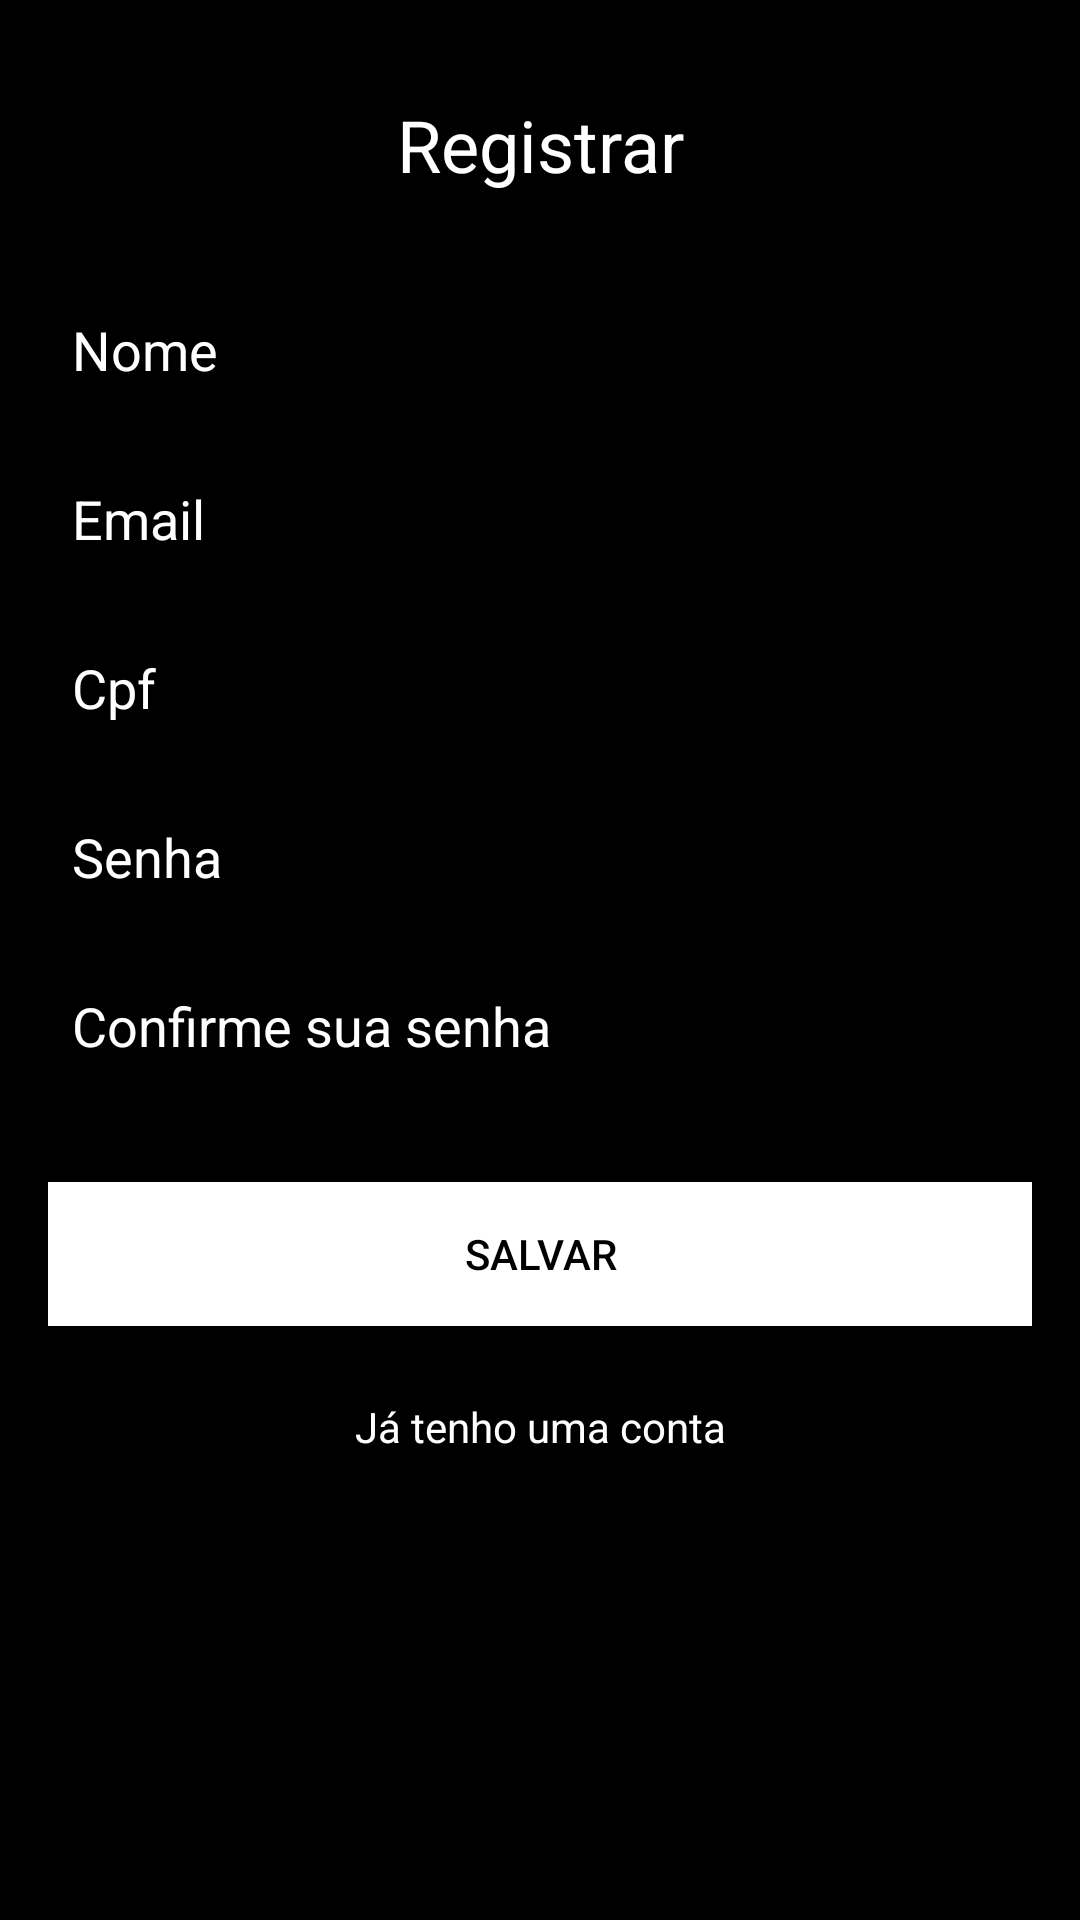

Reconstruct the res/layout file that produces this screen, plus the resources it refers to.
<!-- AndroidManifest.xml: application theme Theme.ProjectDesignC6 -->
<!-- res/layout/fragment_register.xml -->
<?xml version="1.0" encoding="utf-8"?>
<androidx.constraintlayout.widget.ConstraintLayout xmlns:android="http://schemas.android.com/apk/res/android"
    xmlns:tools="http://schemas.android.com/tools"
    xmlns:app="http://schemas.android.com/apk/res-auto"
    android:layout_width="match_parent"
    android:layout_height="match_parent"
    android:padding="16dp"
    android:background="@color/black"
    android:id="@+id/container_register_form_fragment"
    tools:context=".views.RegisterFragment">

    <TextView
        android:id="@+id/text_register"
        android:layout_width="wrap_content"
        android:layout_height="wrap_content"
        android:layout_marginTop="16dp"
        android:text="@string/text_register"
        android:textColor="@color/white"
        android:textSize="24sp"
        app:layout_constraintEnd_toEndOf="parent"
        app:layout_constraintStart_toStartOf="parent"
        app:layout_constraintTop_toTopOf="parent" />

    <EditText
        android:id="@+id/edit_name"
        android:layout_width="0dp"
        android:layout_height="wrap_content"
        android:layout_marginTop="32dp"
        android:hint="@string/edit_hint_name"
        android:textColorHint="@color/white"
        android:textColor="@color/white"
        android:inputType="text"
        android:padding="8dp"
        app:layout_constraintEnd_toEndOf="parent"
        app:layout_constraintStart_toStartOf="parent"
        app:layout_constraintTop_toBottomOf="@id/text_register"/>

    <EditText
        android:id="@+id/edit_email"
        android:layout_width="0dp"
        android:layout_height="wrap_content"
        android:layout_marginTop="16dp"
        android:hint="@string/edit_hint_email"
        android:textColorHint="@color/white"
        android:textColor="@color/white"
        android:inputType="textEmailAddress"
        android:padding="8dp"
        app:layout_constraintEnd_toEndOf="parent"
        app:layout_constraintStart_toStartOf="parent"
        app:layout_constraintTop_toBottomOf="@id/edit_name"/>

    <EditText
        android:id="@+id/edit_cpf"
        android:layout_width="0dp"
        android:layout_height="wrap_content"
        android:layout_marginTop="16dp"
        android:hint="@string/edit_hint_cpf"
        android:textColorHint="@color/white"
        android:textColor="@color/white"
        android:inputType="text"
        android:padding="8dp"
        app:layout_constraintEnd_toEndOf="parent"
        app:layout_constraintStart_toStartOf="parent"
        app:layout_constraintTop_toBottomOf="@id/edit_email"/>

    <EditText
        android:id="@+id/edit_password"
        android:layout_width="0dp"
        android:layout_height="wrap_content"
        android:layout_marginTop="16dp"
        android:hint="@string/edit_hint_password"
        android:textColorHint="@color/white"
        android:textColor="@color/white"
        android:inputType="textPassword"
        android:padding="8dp"
        app:layout_constraintEnd_toEndOf="parent"
        app:layout_constraintStart_toStartOf="parent"
        app:layout_constraintTop_toBottomOf="@id/edit_cpf"/>

    <EditText
        android:id="@+id/edit_confirm_password"
        android:layout_width="0dp"
        android:layout_height="wrap_content"
        android:layout_marginTop="16dp"
        android:hint="@string/edit_hint_confirm_password"
        android:textColorHint="@color/white"
        android:textColor="@color/white"
        android:inputType="textPassword"
        android:padding="8dp"
        app:layout_constraintEnd_toEndOf="parent"
        app:layout_constraintStart_toStartOf="parent"
        app:layout_constraintTop_toBottomOf="@id/edit_password"/>

    <Button
        android:id="@+id/button_register"
        android:layout_width="0dp"
        android:layout_height="wrap_content"
        android:layout_marginTop="32dp"
        android:background="@color/white"
        android:text="@string/button_register"
        android:textColor="@color/black"
        android:padding="8dp"
        app:layout_constraintEnd_toEndOf="parent"
        app:layout_constraintStart_toStartOf="parent"
        app:layout_constraintTop_toBottomOf="@id/edit_confirm_password"/>

    <TextView
        android:id="@+id/text_login"
        android:layout_width="wrap_content"
        android:layout_height="wrap_content"
        android:layout_marginTop="16dp"
        android:text="@string/text_already_have_account"
        android:textColor="@color/white"
        android:padding="8dp"
        app:layout_constraintEnd_toEndOf="parent"
        app:layout_constraintStart_toStartOf="parent"
        app:layout_constraintTop_toBottomOf="@id/button_register"/>

</androidx.constraintlayout.widget.ConstraintLayout>
<!-- resources referenced by this layout -->
<resources>
  <color name="black">#FF000000</color>
  <color name="white">#FFFFFFFF</color>
  <string name="button_register">Salvar</string>
  <string name="edit_hint_confirm_password">Confirme sua senha</string>
  <string name="edit_hint_cpf">Cpf</string>
  <string name="edit_hint_email">Email</string>
  <string name="edit_hint_name">Nome</string>
  <string name="edit_hint_password">Senha</string>
  <string name="text_already_have_account">Já tenho uma conta</string>
  <string name="text_register">Registrar</string>
  <style name="Theme.ProjectDesignC6" parent="Theme.MaterialComponents.DayNight.DarkActionBar">
          
          <item name="colorPrimary">@color/purple_500</item>
          <item name="colorPrimaryVariant">@color/purple_700</item>
          <item name="colorOnPrimary">@color/white</item>
          
          <item name="colorSecondary">@color/teal_200</item>
          <item name="colorSecondaryVariant">@color/teal_700</item>
          <item name="colorOnSecondary">@color/black</item>
          
          <item name="android:statusBarColor">?attr/colorPrimaryVariant</item>
          
      </style>
  <color name="purple_500">#FF6200EE</color>
  <color name="purple_700">#FF3700B3</color>
  <color name="teal_200">#FF03DAC5</color>
  <color name="teal_700">#FF018786</color>
</resources>
